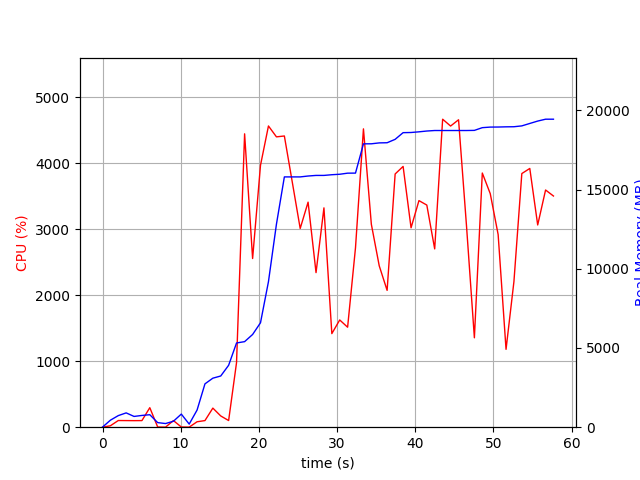

The data file committed next to this chart (first rows):
elapsed_time, nproc, cpu, mem_real, mem_virtual
3.4809112548828125e-05, 1, 0.0, 7.035, 3186
1.006, 5, 21.9, 442.6, 2130
2.014, 4, 101.2, 732.0, 2199
3.023, 5, 100.2, 903.1, 2630
4.031, 3, 99.2, 679.6, 1811
5.038, 3, 100.2, 742.2, 1923
6.046, 4, 295.9, 787.9, 2647
7.053, 3, 3.0, 289.8, 1352
8.062, 3, 1.0, 230.7, 1315
9.07, 3, 100.2, 376.8, 1459
10.08, 6, 3.0, 827.6, 2706
11.09, 3, 1.0, 195.5, 1234
12.09, 1, 82.4, 1083, 2583
13.1, 1, 100.2, 2735, 4943
14.11, 1, 289.2, 3094, 8447
15.12, 1, 170.5, 3232, 8447
16.13, 1, 101.0, 3908, 10649
17.14, 1, 978.1, 5316, 10869
18.18, 1, 4446, 5400, 10997
19.2, 1, 2556, 5852, 13557
20.21, 1, 3969, 6592, 13557
21.23, 1, 4564, 9185, 20273
22.25, 1, 4400, 12814, 20273
23.26, 1, 4413, 15798, 20273
24.28, 1, 3711, 15798, 20276
25.29, 1, 3011, 15798, 20276
26.3, 1, 3410, 15854, 20276
27.31, 1, 2342, 15892, 20276
28.33, 1, 3324, 15892, 20276
29.34, 1, 1418, 15936, 20436
30.34, 1, 1625, 15965, 20441
31.35, 1, 1515, 16034, 20457
32.36, 1, 2719, 16038, 20457
33.38, 1, 4521, 17885, 22754
34.39, 1, 3075, 17888, 22757
35.4, 1, 2446, 17944, 22757
36.41, 1, 2073, 17955, 22757
37.43, 1, 3837, 18169, 23077
38.45, 1, 3952, 18591, 23587
39.47, 1, 3022, 18601, 23587
40.48, 1, 3433, 18643, 23587
41.49, 1, 3366, 18694, 23607
42.49, 1, 2702, 18726, 23607
43.51, 1, 4667, 18726, 23607
44.53, 1, 4563, 18726, 23607
45.55, 1, 4659, 18726, 23607
46.56, 1, 3050, 18726, 23607
47.57, 1, 1355, 18734, 23607
48.59, 1, 3852, 18906, 23774
49.6, 1, 3539, 18942, 23808
50.61, 1, 2919, 18946, 23808
51.62, 1, 1180, 18958, 23808
52.63, 1, 2206, 18965, 23808
53.64, 1, 3843, 19018, 23870
54.66, 1, 3921, 19172, 24090
55.67, 1, 3064, 19322, 24090
56.68, 1, 3594, 19440, 24090
57.69, 1, 3503, 19440, 24090
